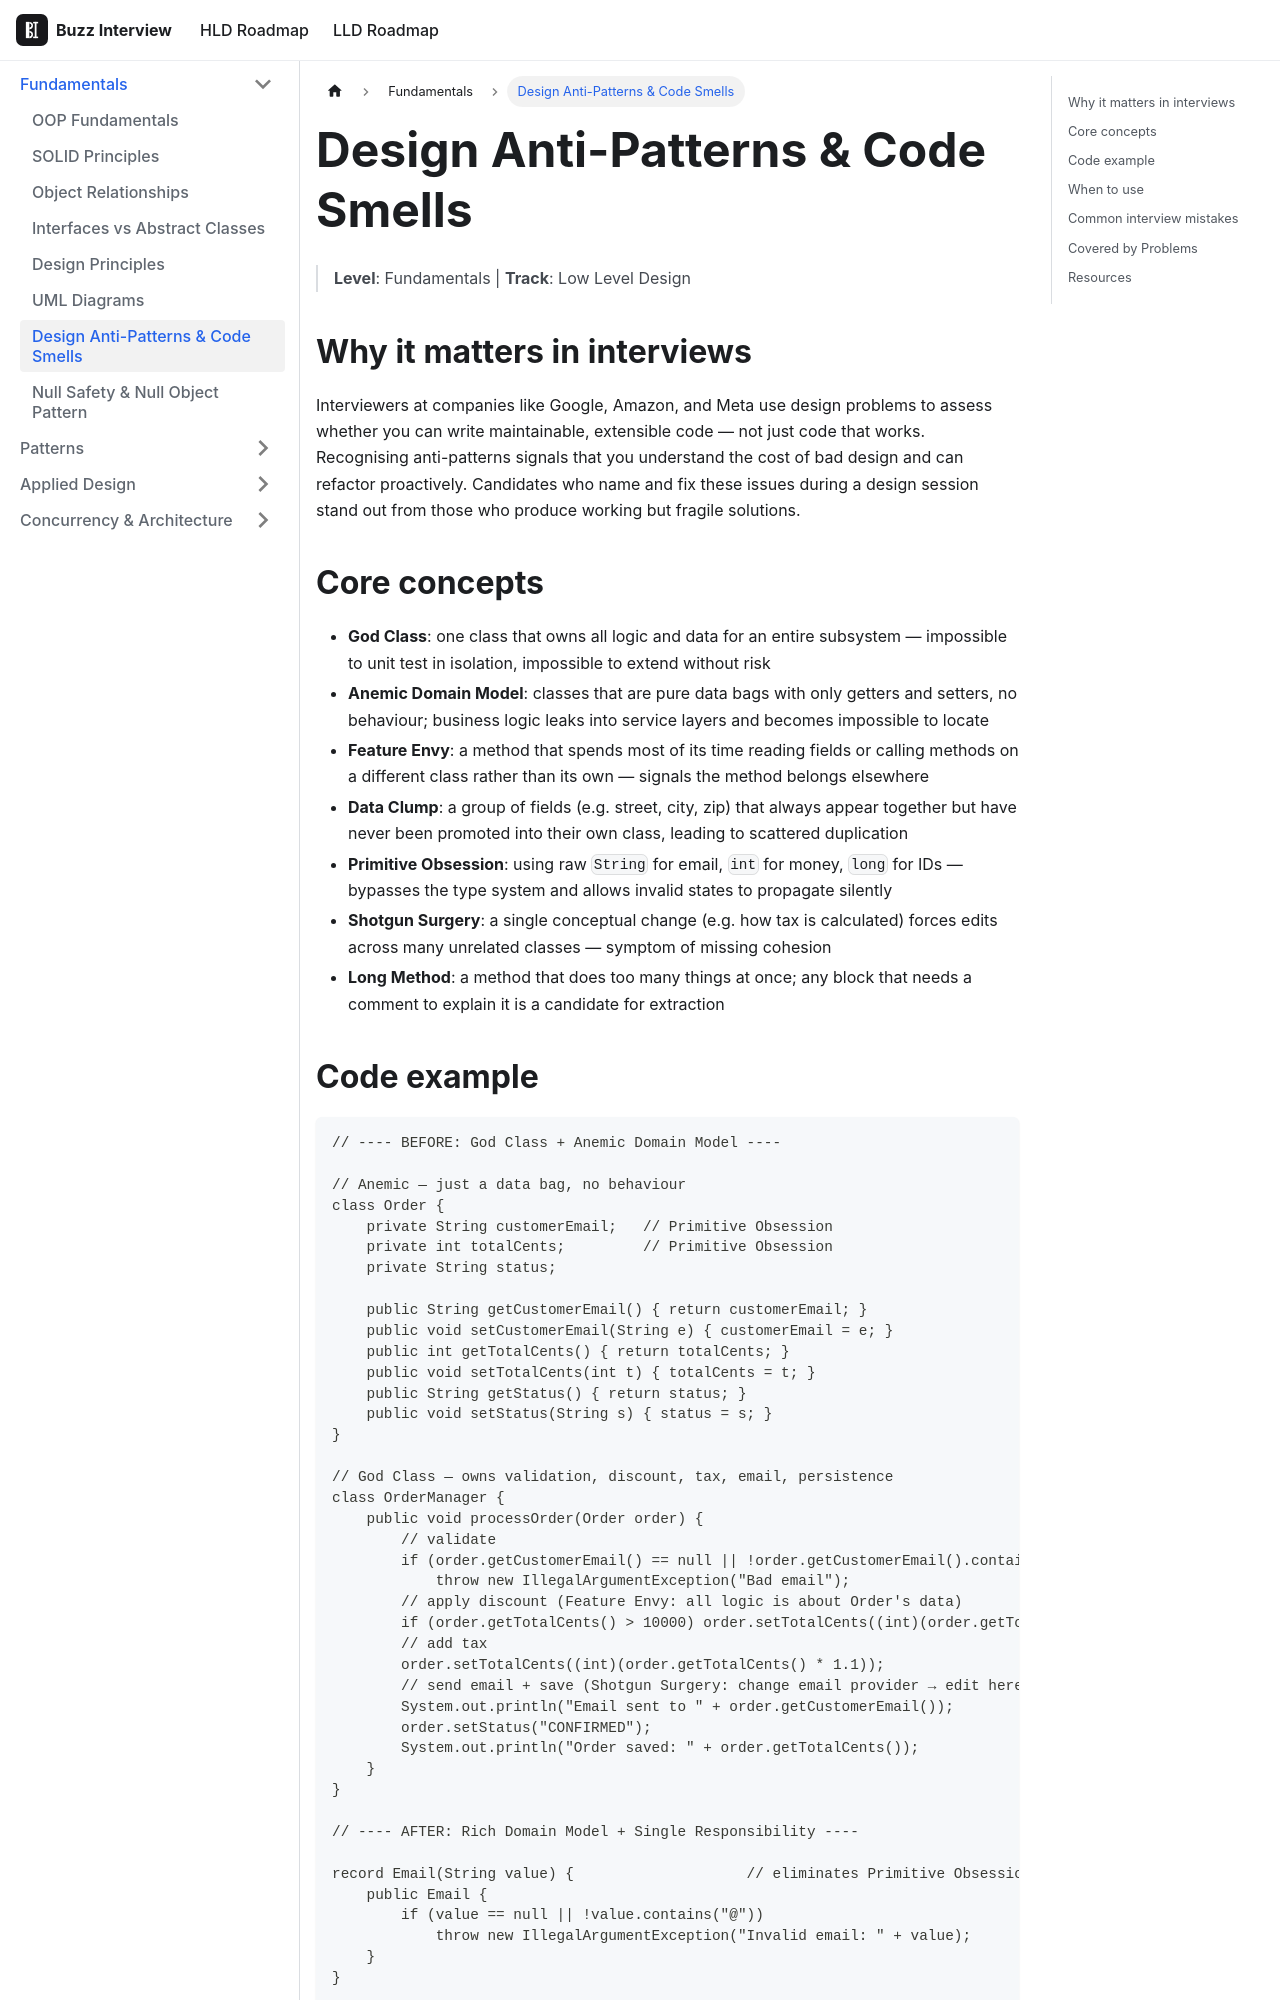

repository: VinitTomar/crack_interview · page: docs/lld/topics/design-anti-patterns.html · generator: docusaurus

---
title: Design Anti-Patterns & Code Smells
sidebar_label: Design Anti-Patterns & Code Smells
tags: [lld, fundamentals]
---

# Design Anti-Patterns & Code Smells
> **Level**: Fundamentals | **Track**: Low Level Design

## Why it matters in interviews

Interviewers at companies like Google, Amazon, and Meta use design problems to assess whether you can write maintainable, extensible code — not just code that works. Recognising anti-patterns signals that you understand the cost of bad design and can refactor proactively. Candidates who name and fix these issues during a design session stand out from those who produce working but fragile solutions.

## Core concepts

- **God Class**: one class that owns all logic and data for an entire subsystem — impossible to unit test in isolation, impossible to extend without risk
- **Anemic Domain Model**: classes that are pure data bags with only getters and setters, no behaviour; business logic leaks into service layers and becomes impossible to locate
- **Feature Envy**: a method that spends most of its time reading fields or calling methods on a different class rather than its own — signals the method belongs elsewhere
- **Data Clump**: a group of fields (e.g. street, city, zip) that always appear together but have never been promoted into their own class, leading to scattered duplication
- **Primitive Obsession**: using raw `String` for email, `int` for money, `long` for IDs — bypasses the type system and allows invalid states to propagate silently
- **Shotgun Surgery**: a single conceptual change (e.g. how tax is calculated) forces edits across many unrelated classes — symptom of missing cohesion
- **Long Method**: a method that does too many things at once; any block that needs a comment to explain it is a candidate for extraction
